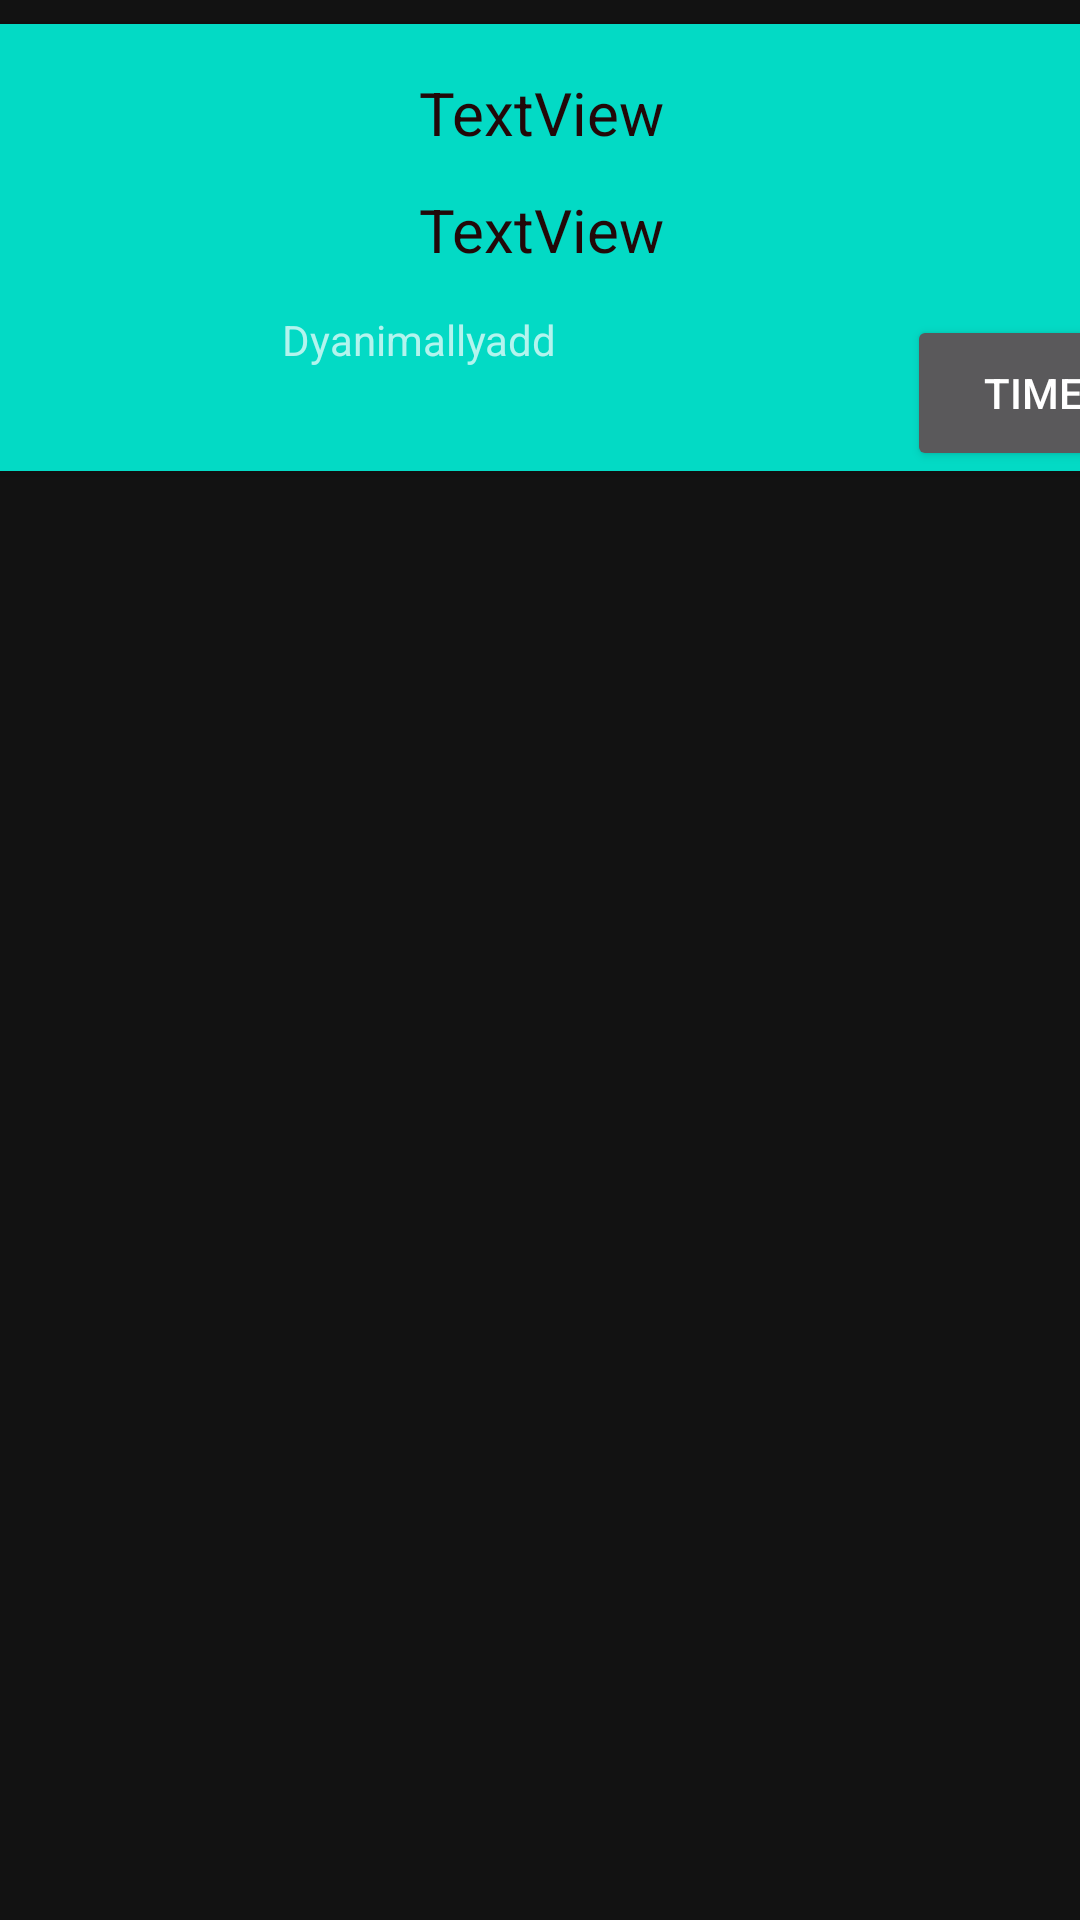

The Android layout XML behind this screen, and the referenced resources:
<!-- AndroidManifest.xml: application theme Theme.Dyanimallyadd -->
<!-- res/layout/sample.xml -->
<?xml version="1.0" encoding="utf-8"?>
<androidx.constraintlayout.widget.ConstraintLayout xmlns:android="http://schemas.android.com/apk/res/android"
    xmlns:app="http://schemas.android.com/apk/res-auto"
    xmlns:tools="http://schemas.android.com/tools"
    android:layout_width="match_parent"
    android:layout_height="wrap_content">

    <androidx.cardview.widget.CardView
        android:id="@+id/cardView"
        android:layout_width="412dp"
        android:layout_height="149dp"
        android:layout_marginTop="8dp"
        android:background="#CDDC39"
        app:cardCornerRadius="20dp"
        app:layout_constraintEnd_toEndOf="parent"
        app:layout_constraintStart_toStartOf="parent"
        app:layout_constraintTop_toTopOf="parent">

        <androidx.constraintlayout.widget.ConstraintLayout
            android:layout_width="match_parent"

            android:layout_height="149dp"
            android:background="@color/teal_200">

            <TextView
                android:id="@+id/textView2"
                android:layout_width="0dp"
                android:layout_height="wrap_content"
                android:layout_marginTop="12dp"
                android:text="TextView"
                android:textAlignment="center"
                android:textColor="#220808"
                android:textSize="20sp"
                app:layout_constraintEnd_toEndOf="parent"
                app:layout_constraintHorizontal_bias="0.502"
                app:layout_constraintStart_toStartOf="parent"
                app:layout_constraintTop_toBottomOf="@+id/textView" />

            <TextView
                android:id="@+id/textView"
                android:layout_width="0dp"
                android:layout_height="wrap_content"
                android:layout_marginTop="16dp"
                android:text="TextView"
                android:textAlignment="center"
                android:textColor="#220808"
                android:textSize="20sp"
                app:layout_constraintEnd_toEndOf="parent"
                app:layout_constraintHorizontal_bias="0.502"
                app:layout_constraintStart_toStartOf="parent"
                app:layout_constraintTop_toTopOf="parent" />

            <TextView
                android:id="@+id/editTextTime"
                android:layout_width="325dp"
                android:layout_height="52dp"
                android:layout_marginTop="12dp"
                android:ems="10"
                android:hint="@string/app_name"
                android:inputType="time"
                android:textAlignment="center"
                app:layout_constraintBottom_toBottomOf="parent"
                app:layout_constraintEnd_toStartOf="@+id/imageButton"
                app:layout_constraintHorizontal_bias="1.0"
                app:layout_constraintStart_toStartOf="parent"
                app:layout_constraintTop_toBottomOf="@+id/textView2" />

            <Button
                android:id="@+id/imageButton"
                android:layout_width="84dp"
                android:layout_height="52dp"
                android:text="Time"
                app:layout_constraintBottom_toBottomOf="parent"
                app:layout_constraintEnd_toEndOf="parent"
                app:layout_constraintTop_toTopOf="@+id/editTextTime"
                app:layout_constraintVertical_bias="1.0"
                app:srcCompat="@drawable/ic_baseline_access_time_24" />

        </androidx.constraintlayout.widget.ConstraintLayout>

    </androidx.cardview.widget.CardView>

</androidx.constraintlayout.widget.ConstraintLayout>
<!-- resources referenced by this layout -->
<resources>
  <string name="app_name">Dyanimallyadd</string>
  <style name="Theme.Dyanimallyadd" parent="Theme.MaterialComponents">
          
          <item name="colorPrimary">@color/purple_500</item>
          <item name="colorPrimaryVariant">@color/purple_700</item>
          <item name="colorOnPrimary">@color/white</item>
          
          <item name="colorSecondary">@color/teal_200</item>
          <item name="colorSecondaryVariant">@color/teal_700</item>
          <item name="colorOnSecondary">@color/black</item>
          
          <item name="android:statusBarColor" tools:targetApi="l">?attr/colorPrimaryVariant</item>
          
      </style>
  <!-- not gathered from this repository: default colours our renderer supplied (Android Studio template values) -->
  <color name="purple_500">#FF6200EE</color>
  <color name="purple_700">#FF3700B3</color>
  <color name="teal_200">#FF03DAC5</color>
  <color name="teal_700">#FF018786</color>
  <color name="black">#FF000000</color>
  <color name="white">#FFFFFFFF</color>
</resources>
